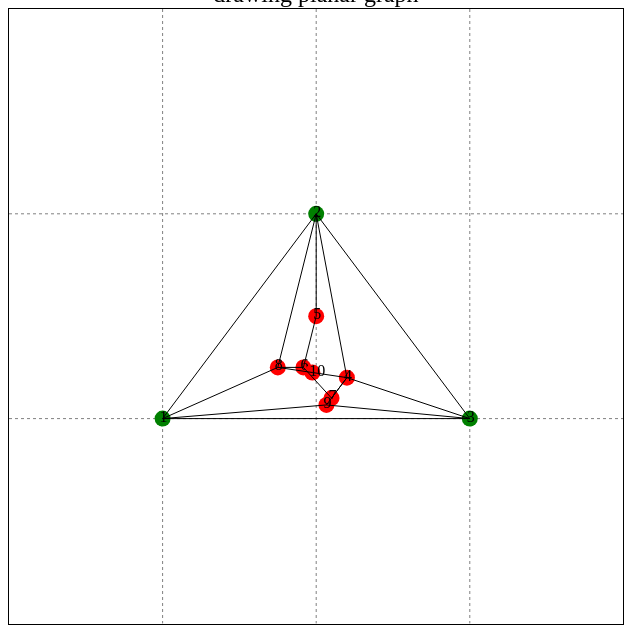
D3 v7 page, settled after 360 driven frames (6 s of simulated time); the page loaded 1 data file(s).


// ── chart.js
/*
AGGIORNA LE POSIZIONI OGNI 5 SECONDI
*/
function aggiornaPosizioni(data){
	//archi
	var links = svg.selectAll(".linkkk").data(data.links)
	links.transition().duration(1000)
		.attr("x1", function(d,i){
				if (d.source=='1'){
            		return larghezza/4
            	}
            	if (d.source=='2'){
            		return larghezza/2
            	}
            	if (d.source=='3'){
            		return 3*larghezza/4
            	}


            	//mediare tra i vicini
            	vicini = data.links.filter(function(k){
            		return k.source == d.source || k.target == d.source;
            	}).map(function(k){
            		return k.source == d.source ? k.target : k.source;
        		});

            	var tot = 0
            	for (const vicino of vicini) {
				  	nodo = svg.selectAll('.nodo'+vicino)
				  	tot = tot+parseFloat(nodo.attr("cx"))
				} 

				return tot/vicini.length
		})
		.attr("x2", function(d,i){
				if (d.target=='1'){
            		return larghezza/4
            	}
            	if (d.target=='2'){
            		return larghezza/2
            	}
            	if (d.target=='3'){
            		return 3*larghezza/4
            	}


            	//mediare tra i vicini
            	vicini = data.links.filter(function(k){
            		return k.source == d.target || k.target == d.target;
            	}).map(function(k){
            		return k.source == d.target ? k.target : k.source;
        		});

            	var tot = 0
            	for (const vicino of vicini) {
				  	nodo = svg.selectAll('.nodo'+vicino)
				  	tot = tot+parseFloat(nodo.attr("cx"))
				} 

				return tot/vicini.length
		})
		.attr("y1", function(d,i){
				if (d.source=='1'){
            		return 2*altezza/3
            	}
            	if (d.source=='2'){
            		return altezza/3
            	}
            	if (d.source=='3'){
            		return 2*altezza/3
            	}


            	//mediare tra i vicini
            	vicini = data.links.filter(function(k){
            		return k.source == d.source || k.target == d.source;
            	}).map(function(k){
            		return k.source == d.source ? k.target : k.source;
        		});

            	var tot = 0
            	for (const vicino of vicini) {
				  	nodo = svg.selectAll('.nodo'+vicino)
				  	tot = tot+parseFloat(nodo.attr("cy"))
				} 

				return tot/vicini.length
		})
		.attr("y2", function(d,i){
				if (d.target=='1'){
            		return 2*altezza/3
            	}
            	if (d.target=='2'){
            		return altezza/3
            	}
            	if (d.target=='3'){
            		return 2*altezza/3
            	}


            	//mediare tra i vicini
            	vicini = data.links.filter(function(k){
            		return k.source == d.target || k.target == d.target;
            	}).map(function(k){
            		return k.source == d.target ? k.target : k.source;
        		});

            	var tot = 0
            	for (const vicino of vicini) {
				  	nodo = svg.selectAll('.nodo'+vicino)
				  	tot = tot+parseFloat(nodo.attr("cy"))
				} 

				return tot/vicini.length
		})

	//nodi
	var nodi = svg.selectAll(".nodo").data(data.nodes);
	nodi.transition().duration(1000)
		.attr("cx", function(d,i){
				if (i==0){
            		return larghezza/4
            	}
            	if (i==1){
            		return larghezza/2
            	}
            	if (i==2){
            		return 3*larghezza/4
            	}

            	//mediare tra i vicini
            	vicini = data.links.filter(function(k){
            		return k.source == d.id || k.target == d.id;
            	}).map(function(k){
            		return k.source == d.id ? k.target : k.source;
        		});

            	var tot = 0
            	for (const vicino of vicini) {
				  	nodo = svg.selectAll('.nodo'+vicino)
				  	tot = tot+parseFloat(nodo.attr("cx"))
				} 

				return tot/vicini.length
		})
		.attr("cy", function(d,i){
				if (i==0){
            		return 2*altezza/3
            	}
            	if (i==1){
            		return altezza/3
            	}
            	if (i==2){
            		return 2*altezza/3
            	}

            	//mediare tra i vicini
            	vicini = data.links.filter(function(k){
            		return k.source == d.id || k.target == d.id;
            	}).map(function(k){
            		return k.source == d.id ? k.target : k.source;
        		});

            	var tot = 0
            	for (const vicino of vicini) {
				  	nodo = svg.selectAll('.nodo'+vicino)
			  		tot = tot+parseFloat(nodo.attr("cy"))
				} 

				return tot/vicini.length
		})

	//etichette
	var etichette = svg.selectAll(".label").data(data.nodes);
	etichette.transition().duration(1000)
		.attr("x", function(d,i){
				if (i==0){
            		return larghezza/4-3
            	}
            	if (i==1){
            		return larghezza/2-3
            	}
            	if (i==2){
            		return 3*larghezza/4-3
            	}

            	//mediare tra i vicini
            	vicini = data.links.filter(function(k){
            		return k.source == d.id || k.target == d.id;
            	}).map(function(k){
            		return k.source == d.id ? k.target : k.source;
        		});

            	var tot = 0
            	for (const vicino of vicini) {
				  	nodo = svg.selectAll('.nodo'+vicino)
				  	tot = tot+parseFloat(nodo.attr("cx"))
				} 

				return tot/vicini.length-3
		})
		.attr("y", function(d,i){
				if (i==0){
            		return 2*altezza/3+3
            	}
            	if (i==1){
            		return altezza/3+3
            	}
            	if (i==2){
            		return 2*altezza/3+3
            	}

            	//mediare tra i vicini
            	vicini = data.links.filter(function(k){
            		return k.source == d.id || k.target == d.id;
            	}).map(function(k){
            		return k.source == d.id ? k.target : k.source;
        		});

            	var tot = 0
            	for (const vicino of vicini) {
				  	nodo = svg.selectAll('.nodo'+vicino)
			  		tot = tot+parseFloat(nodo.attr("cy"))
				} 

				return tot/vicini.length+3
		})
}

/*
DISEGNA IL GRAFO LA PRIMA VOLTA
*/
function disegna(data){

	//nodi e etichette
	var node = svg.append("g")
 		.attr("class", "nodes")
    	.selectAll("g")
    	.data(data.nodes)
		.enter().append("g")
	var circles = node.append("circle")
		.attr("class", function(d,i){
			return "nodo"+" "+ "nodo"+d.id
		})
		.attr("r", 8)
		.attr("fill", function(d,i){
        	if (i==0 || i==1 || i==2){
        		return "green"
        	}
        	return "red"
        })
        .attr("cx", function(d,i){
        	if (i==0){
        		return larghezza/4
        	}
        	if (i==1){
        		return larghezza/2
        	}
        	if (i==2){
        		return 3*larghezza/4
        	}

    		return larghezza/2
        })
        .attr("cy", function(d,i){
        	if (i==0){
        		return 2*altezza/3
        	}
        	if (i==1){
        		return altezza/3
        	}
        	if (i==2){
        		return 2*altezza/3
        	}

    		return 2*altezza/3

        })
		.select(function() { return this.parentNode; })
		.append('text')
		.attr('y', function(d,i){
            	if (i==0){
            		return 2*altezza/3+3
            	}
            	if (i==1){
            		return altezza/3+3
            	}
            	if (i==2){
            		return 2*altezza/3+3
            	}

        		return 2*altezza/3+3

            })
		.attr('x', function(d,i){
            	if (i==0){
            		return larghezza/4-3
            	}
            	if (i==1){
            		return larghezza/2-3
            	}
            	if (i==2){
            		return 3*larghezza/4-3
            	}

        		return larghezza/2-3
            })
		.attr("class", 'label')
		.text(function(d,i){
				return d.id
			})

	//archi 
	var link = svg.append("g")
		.attr("class","links")
		.selectAll("g")
		.data(data.links)
    	.enter().append("g")
    var lines = link.append("line")
		.attr("class", "linkkk")
		.style("stroke", "black")
      	.attr("stroke-width", 1)
      	.attr("x1", function(d,i){
      		x1 = svg.selectAll('.nodo'+d.source).attr("cx")
      		return parseFloat(x1)
      	})
      	.attr("x2", function(d,i){
      		x2 = svg.selectAll('.nodo'+d.target).attr("cx")
      		return parseFloat(x2)
      	})
      	.attr("y1", function(d,i){
      		y1 = svg.selectAll('.nodo'+d.source).attr("cy")
      		return parseFloat(y1)
      	})
      	.attr("y2", function(d,i){
      		y2 = svg.selectAll('.nodo'+d.target).attr("cy")
      		return parseFloat(y2)
      	})
}


/*
============
LIVELLO 0
===========
*/

var body = d3.select("body");
var svg = body.select("svg");
var larghezza = svg.style("width").replace("px", "");
var altezza = svg.style("height").replace("px","")

d3.json("data.json")
	.then(function(data) {

		//disegna linee guida
		svg.append("line")
		    .style("stroke", "grey")
		    .attr("x1", 0)
		    .attr("y1", altezza/3)
		    .attr("x2", larghezza)
		    .attr("y2", altezza/3)
       		.style("stroke-dasharray", ("3, 3"))
			.select(function() { return this.parentNode; })
			.append("line")	 
		    .style("stroke", "grey")
		    .attr("x1", 0)
		    .attr("y1", 2*altezza/3)
		    .attr("x2", larghezza)
		    .attr("y2", 2*altezza/3)
       		.style("stroke-dasharray", ("3, 3"))
			.select(function() { return this.parentNode; })
			.append("line") 
			.style("stroke", "grey")
		    .attr("x1", larghezza/4)
		    .attr("y1", 0)
		    .attr("x2", larghezza/4)
		    .attr("y2", altezza)
       		.style("stroke-dasharray", ("3, 3"))
			.select(function() { return this.parentNode; })
			.append("line") 
			.style("stroke", "grey")
		    .attr("x1", larghezza/2)
		    .attr("y1", 0)
		    .attr("x2", larghezza/2)
		    .attr("y2", altezza)
       		.style("stroke-dasharray", ("3, 3"))
			.select(function() { return this.parentNode; })
			.append("line") 
			.style("stroke", "grey")
		    .attr("x1", 3*larghezza/4)
		    .attr("y1", 0)
		    .attr("x2", 3*larghezza/4)
		    .attr("y2", altezza)
       		.style("stroke-dasharray", ("3, 3"))
			.select(function() { return this.parentNode; })

		//disegna nodi
		disegna(data)
	  	

        setInterval(function() {
        	aggiornaPosizioni(data)
        }, 2000);
		})
			

	.catch(function(error) {
	// executed if errors occurr
	})

### data: data.json
{
 "nodes": [
  {
   "id": "1"
  },
  {
   "id": "2"
  },
  {
   "id": "3"
  },
  {
   "id": "4"
  },
  {
   "id": "5"
  },
  {
   "id": "6"
  },
  {
   "id": "7"
  },
  {
   "id": "8"
  },
  "... 2 more items"
 ],
 "links": [
  {
   "source": "1",
   "target": "2"
  },
  {
   "source": "1",
   "target": "3"
  },
  {
   "source": "1",
   "target": "8"
  },
  {
   "source": "1",
   "target": "9"
  },
  {
   "source": "2",
   "target": "3"
  },
  {
   "source": "2",
   "target": "4"
  },
  {
   "source": "2",
   "target": "5"
  },
  {
   "source": "2",
   "target": "8"
  },
  "... 9 more items"
 ]
}